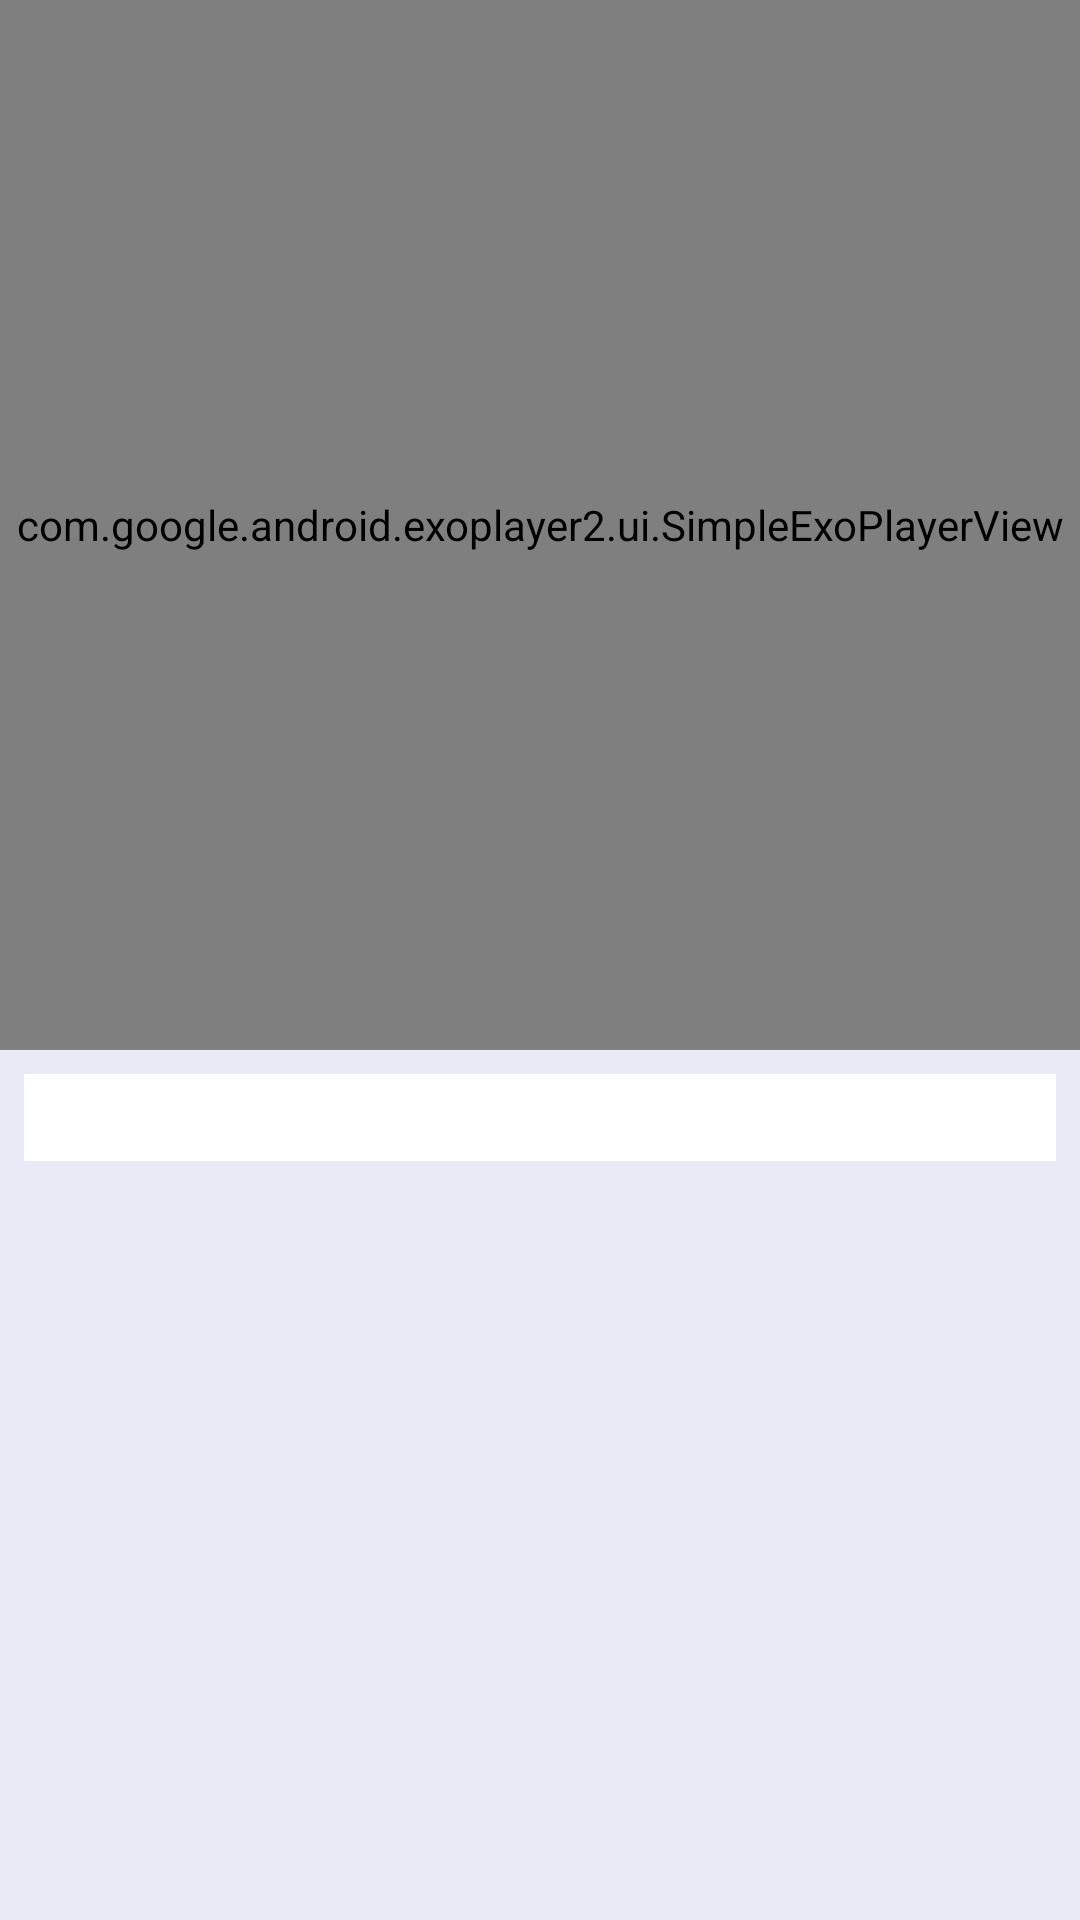

Here is an Android app screen rendered from its layout file. Give the layout XML and the strings, colors and styles it references.
<!-- AndroidManifest.xml: application theme MyMaterialTheme -->
<!-- res/layout/fragment_step_detail.xml -->
<?xml version="1.0" encoding="utf-8"?>
<LinearLayout xmlns:android="http://schemas.android.com/apk/res/android"
    xmlns:app="http://schemas.android.com/apk/res-auto"
    xmlns:tools="http://schemas.android.com/tools"
    android:layout_width="match_parent"
    android:layout_height="match_parent"
    android:orientation="vertical">

    <android.support.v4.widget.NestedScrollView
        android:layout_width="match_parent"
        android:layout_height="match_parent">

        <LinearLayout
            android:layout_width="match_parent"
            android:layout_height="wrap_content"
            android:orientation="vertical">

            <RelativeLayout
                android:id="@+id/rl_step_detail_noVideo"
                android:layout_width="match_parent"
                android:layout_height="@dimen/recipe_holder_height"
                android:background="@color/colorWhiteDivider"
                android:visibility="gone">

                <android.support.v7.widget.AppCompatTextView
                    android:id="@+id/tv_step_detail_noVideo"
                    android:layout_width="wrap_content"
                    android:layout_height="wrap_content"
                    android:layout_centerHorizontal="true"
                    android:layout_centerVertical="true"
                    android:textColor="@color/colorAccent"
                    android:textSize="@dimen/text20" />

                <android.support.v7.widget.AppCompatImageView
                    android:id="@+id/iv_step_detail_noVideo"
                    android:layout_width="wrap_content"
                    android:layout_height="wrap_content"
                    android:layout_above="@+id/tv_step_detail_noVideo"
                    android:layout_centerHorizontal="true"
                    app:srcCompat="@drawable/ic_no_video" />

            </RelativeLayout>

            <com.google.android.exoplayer2.ui.SimpleExoPlayerView
                android:id="@+id/epv_step_detail_player"
                android:layout_width="match_parent"
                android:layout_height="@dimen/recipe_holder_height" />

            <android.support.v7.widget.AppCompatTextView
                android:id="@+id/tv_step_detail_description"
                android:layout_width="match_parent"
                android:layout_height="wrap_content"
                android:layout_marginLeft="@dimen/dimen8"
                android:layout_marginRight="@dimen/dimen8"
                android:layout_marginTop="@dimen/dimen8"
                android:background="@android:color/white"
                android:padding="5dp"
                android:textColor="@color/colorTextPrimary"
                android:textSize="@dimen/text14"
                tools:text="Introduction to the recipe" />
        </LinearLayout>
    </android.support.v4.widget.NestedScrollView>

</LinearLayout>
<!-- resources referenced by this layout -->
<resources>
  <color name="colorAccent">#CD5C5C</color>
  <color name="colorTextPrimary">#212121</color>
  <color name="colorWhiteDivider">#FFFFFF</color>
  <dimen name="dimen8">8dp</dimen>
  <dimen name="recipe_holder_height">230dp</dimen>
  <dimen name="text14">14sp</dimen>
  <dimen name="text20">20sp</dimen>
  <!-- drawable ic_no_video (drawable) -->
  <vector xmlns:android="http://schemas.android.com/apk/res/android"
      android:width="48dp"
      android:height="48dp"
      android:viewportHeight="24.0"
      android:viewportWidth="24.0">
      <path
          android:fillColor="#CD5C5C"
          android:pathData="M21,6.5l-4,4V7c0,-0.55 -0.45,-1 -1,-1H9.82L21,17.18V6.5zM3.27,2L2,3.27 4.73,6H4c-0.55,0 -1,0.45 -1,1v10c0,0.55 0.45,1 1,1h12c0.21,0 0.39,-0.08 0.54,-0.18L19.73,21 21,19.73 3.27,2z" />
  </vector>
  <style name="MyMaterialTheme" parent="MyMaterialTheme.Base">
  
      </style>
  <style name="MyMaterialTheme.Base" parent="Theme.AppCompat.Light.DarkActionBar">
          <item name="windowNoTitle">true</item>
          <item name="windowActionBar">false</item>
          <item name="colorPrimary">@color/colorPrimary</item>
          <item name="colorPrimaryDark">@color/colorPrimaryDark</item>
          <item name="colorAccent">@color/colorAccent</item>
          <item name="android:windowBackground">@color/colorLightPrimary</item>
      </style>
  <color name="colorPrimary">#9fa8da</color>
  <color name="colorPrimaryDark">#9fa8da</color>
  <color name="colorLightPrimary">#e8eaf6</color>
</resources>
